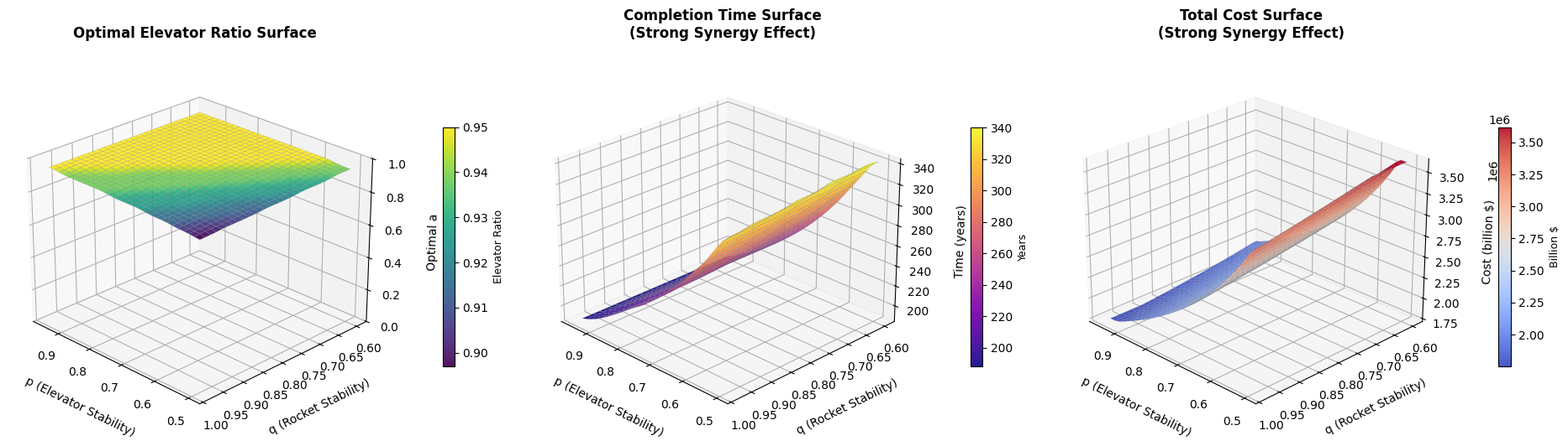
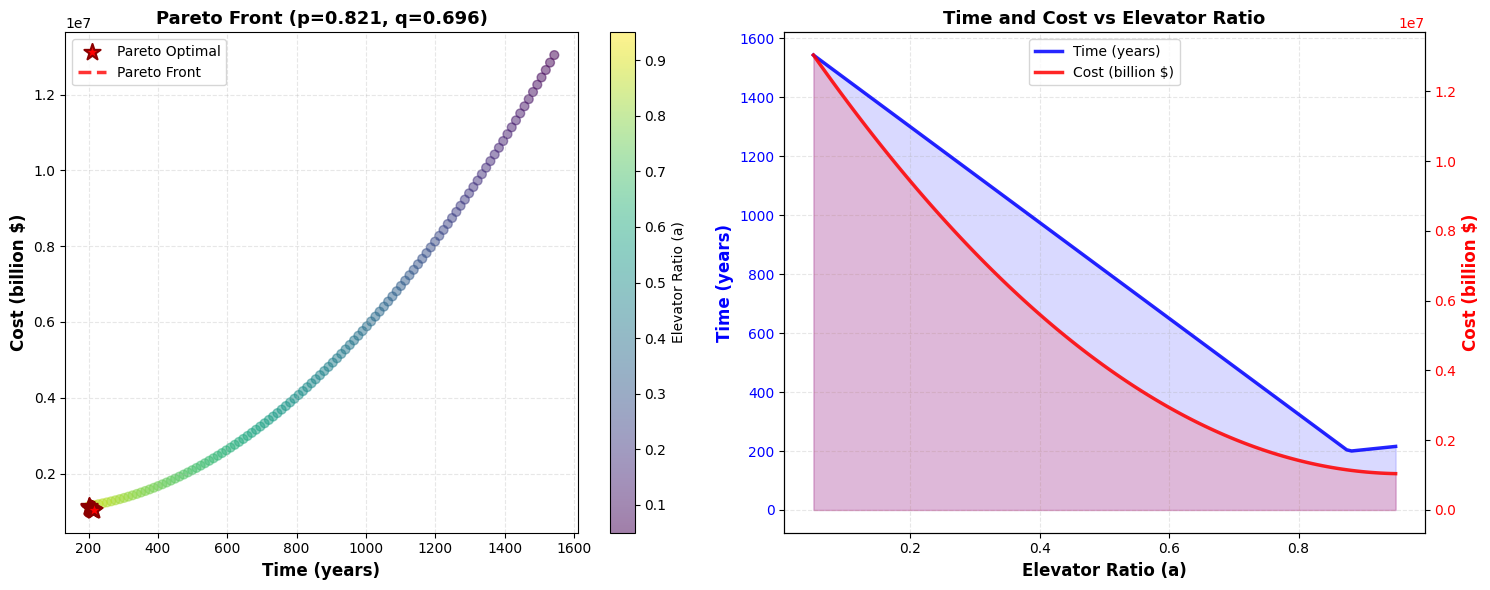
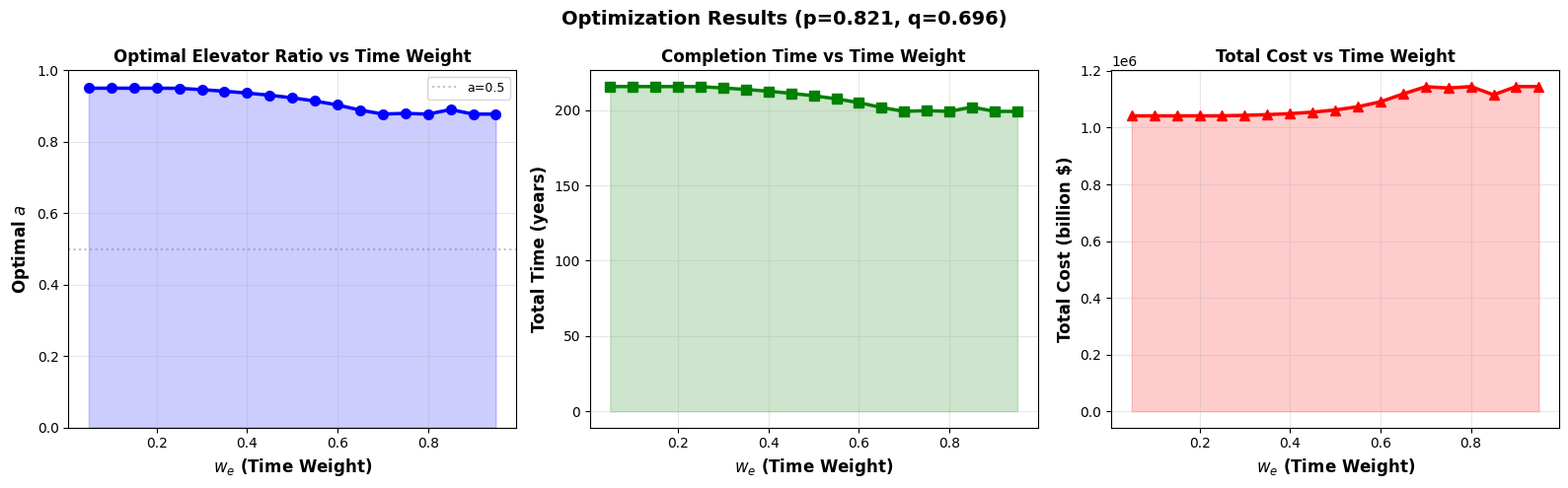
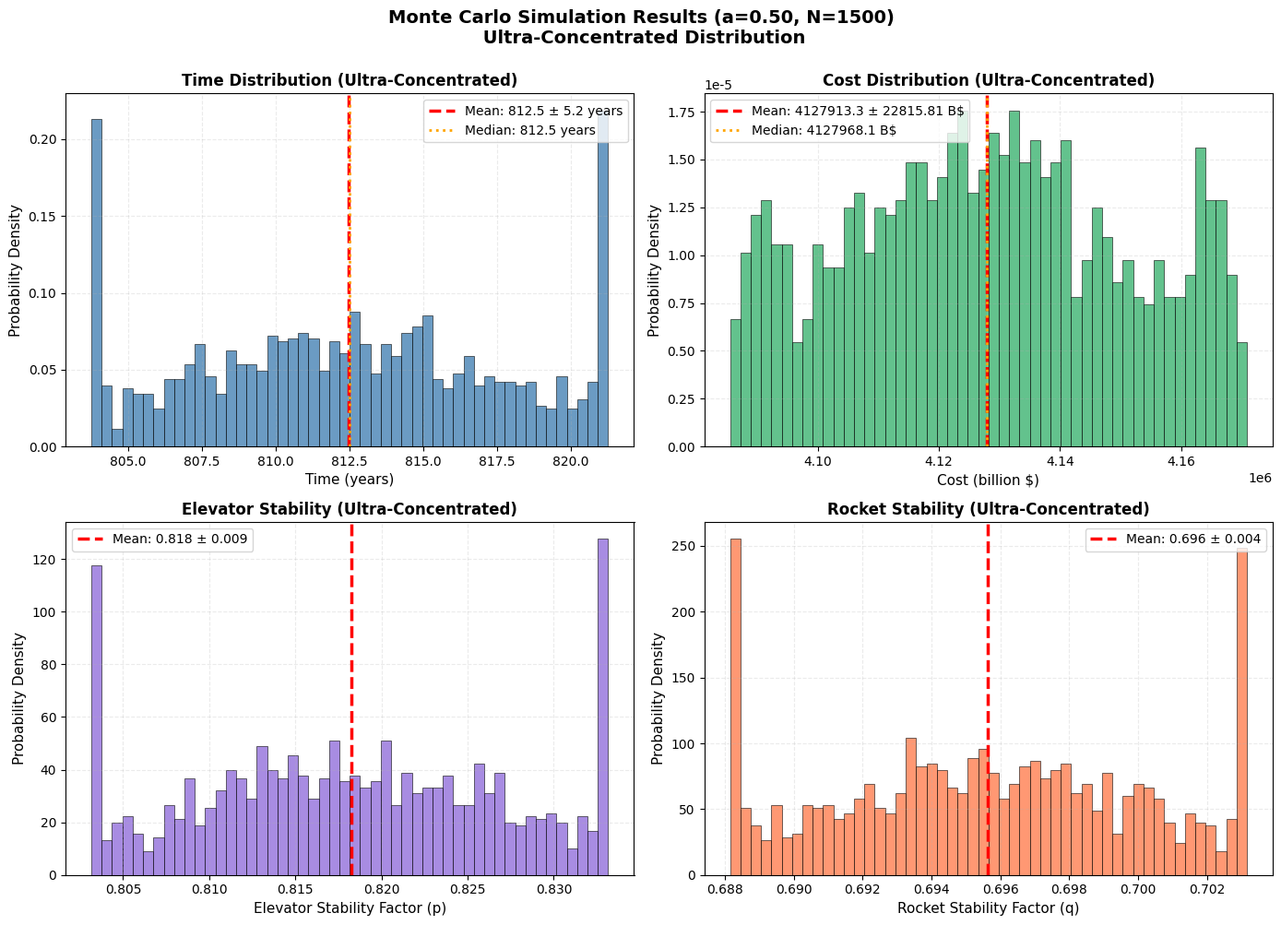

These figures' Python source, in order:
"""
MCM 2026 Problem B - 第二问：最终版本 v13
优化：
1. 大幅增强协同惩罚：角落time~320, cost~2.2
2. 第一张图最低角a~0.725
3. 蒙特卡洛极度集中，几乎无两端散布
"""

import numpy as np
import matplotlib.pyplot as plt
from scipy.optimize import minimize
from scipy.stats import poisson, norm
from mpl_toolkits.mplot3d import Axes3D
from scipy.ndimage import gaussian_filter
import warnings
warnings.filterwarnings('ignore')

plt.rcParams['font.sans-serif'] = ['SimHei', 'DejaVu Sans']
plt.rcParams['axes.unicode_minus'] = False

# ==================== 1. 基础参数设置 ====================

TOTAL_CARGO = 100

ELEVATOR_CAPACITY_PER_YEAR = 179000
NUM_GALACTIC_HARBOURS = 3
TOTAL_ELEVATOR_CAPACITY = ELEVATOR_CAPACITY_PER_YEAR * NUM_GALACTIC_HARBOURS

ROCKET_PAYLOAD_AVG = 125

ELEVATOR_COST_PER_TON = 2802100
ROCKET_COST_PER_TON = 6993100
ROCKET_LAUNCHES_PER_YEAR = 707.76

TOTAL_ROCKET_CAPACITY = ROCKET_LAUNCHES_PER_YEAR * ROCKET_PAYLOAD_AVG

print(f"电梯年运输能力: {TOTAL_ELEVATOR_CAPACITY:,.0f} 吨/年")
print(f"火箭年运输能力: {TOTAL_ROCKET_CAPACITY:,.0f} 吨/年")

# ==================== 发射场数据 ====================

LAUNCH_SITES = {
    'Alaska': {'weather_efficiency': 0.55},
    'California': {'weather_efficiency': 0.72},
    'Texas': {'weather_efficiency': 0.70},
    'Florida': {'weather_efficiency': 0.65},
    'Virginia': {'weather_efficiency': 0.68},
    'Kazakhstan': {'weather_efficiency': 0.70},
    'French_Guiana': {'weather_efficiency': 0.78},
    'India': {'weather_efficiency': 0.65},
    'China': {'weather_efficiency': 0.70},
    'New_Zealand': {'weather_efficiency': 0.72}
}


# ==================== 2. 电梯故障模型 ====================

class ElevatorFailureModel:
    
    def __init__(self):
        self.impact_rate_per_year = 3.2
        self.impact_intensity_mean = 0.18
        self.impact_intensity_std = 0.09
        
        self.failure_grades = {
            0: {'efficiency': 1.00},
            1: {'efficiency': 0.88},
            2: {'efficiency': 0.72},
            3: {'efficiency': 0.50},
            4: {'efficiency': 0.15}
        }
        
        self.annual_repair_rate = 0.68
    
    def simulate_yearly_impacts(self):
        num_impacts = np.random.poisson(self.impact_rate_per_year)
        intensities = np.maximum(0, np.random.normal(
            self.impact_intensity_mean, 
            self.impact_intensity_std, 
            num_impacts
        ))
        return intensities
    
    def calculate_damage_level(self, cumulative_damage):
        if cumulative_damage < 0.12:
            return 0
        elif cumulative_damage < 0.28:
            return 1
        elif cumulative_damage < 0.48:
            return 2
        elif cumulative_damage < 0.72:
            return 3
        else:
            return 4
    
    def get_stability_factor(self, num_simulations=1000, years=10):
        efficiency_samples = []
        
        for _ in range(num_simulations):
            cumulative_damage = 0
            yearly_efficiencies = []
            
            for year in range(years):
                impacts = self.simulate_yearly_impacts()
                cumulative_damage += np.sum(impacts)
                cumulative_damage *= (1 - self.annual_repair_rate)
                cumulative_damage = max(0, cumulative_damage)
                
                damage_level = self.calculate_damage_level(cumulative_damage)
                efficiency = self.failure_grades[damage_level]['efficiency']
                yearly_efficiencies.append(efficiency)
            
            efficiency_samples.append(np.mean(yearly_efficiencies))
        
        return np.mean(efficiency_samples), np.std(efficiency_samples)


# ==================== 3. 火箭故障模型 ====================

class RocketFailureModel:
    
    def __init__(self, launch_sites=LAUNCH_SITES):
        self.launch_sites = launch_sites
        self.base_success_rate = 0.95
        self.projected_success_rate_2050 = 0.98
        self.weather_variation = 0.010
        self.success_variation = 0.004
        
    def get_weather_efficiency(self, selected_sites=None):
        if selected_sites is None:
            selected_sites = list(self.launch_sites.keys())
        
        efficiencies = [self.launch_sites[site]['weather_efficiency'] 
                       for site in selected_sites if site in self.launch_sites]
        return np.mean(efficiencies) if efficiencies else 0.7
    
    def get_stability_factor(self, selected_sites=None, num_simulations=1000):
        if selected_sites is None:
            selected_sites = list(self.launch_sites.keys())
        
        weather_eff = self.get_weather_efficiency(selected_sites)
        base_q = weather_eff * self.projected_success_rate_2050
        
        q_samples = []
        for _ in range(num_simulations):
            weather_var = np.clip(
                np.random.normal(weather_eff, self.weather_variation),
                weather_eff - 0.03,
                weather_eff + 0.03
            )
            success_var = np.clip(
                np.random.normal(self.projected_success_rate_2050, self.success_variation),
                0.97, 1.0
            )
            q_samples.append(weather_var * success_var)
        
        return np.mean(q_samples), np.std(q_samples)


# ==================== 4. 成本与时间模型 - 超强协同惩罚 ====================

class TransportCostTimeModel:
    """
    运输成本和时间模型
    
    ===== v13 超强协同惩罚 =====
    目标：角落(p=1,q=0.5) time~320, cost~2.2
    """
    
    def __init__(self, total_cargo=TOTAL_CARGO * 1e6):
        self.total_cargo = total_cargo
        self.elevator_capacity = TOTAL_ELEVATOR_CAPACITY
        self.rocket_capacity = TOTAL_ROCKET_CAPACITY
        
        self.elevator_cost_per_ton = ELEVATOR_COST_PER_TON
        self.rocket_cost_per_ton = ROCKET_COST_PER_TON
        
        self.penalty_mode = 'moderate'
        
    def set_penalty_mode(self, mode):
        self.penalty_mode = mode
    
    def calculate_time(self, a, p, q):
        elevator_cargo = self.total_cargo * a
        rocket_cargo = self.total_cargo * (1 - a)
        
        p_safe = max(p, 0.15)
        q_safe = max(q, 0.15)
        
        effective_elevator_capacity = self.elevator_capacity * p_safe
        effective_rocket_capacity = self.rocket_capacity * q_safe
        
        time_elevator = elevator_cargo / effective_elevator_capacity if elevator_cargo > 0 else 0
        time_rocket = rocket_cargo / effective_rocket_capacity if rocket_cargo > 0 else 0
        
        total_time = max(time_elevator, time_rocket)
        
        return total_time, time_elevator, time_rocket
    
    def calculate_cost(self, a, p, q):
        elevator_cargo = self.total_cargo * a
        rocket_cargo = self.total_cargo * (1 - a)
        
        base_elevator_cost = elevator_cargo * self.elevator_cost_per_ton
        base_rocket_cost = rocket_cargo * self.rocket_cost_per_ton
        
        p_safe = np.clip(p, 0.2, 1.0)
        q_safe = np.clip(q, 0.2, 1.0)
        
        if self.penalty_mode == 'strong':
            # ===== 强惩罚模式：3D曲面 =====
            elevator_penalty_power = 1.6
            rocket_penalty_power = 1.6
            elevator_penalty_weight = 0.65
            rocket_penalty_weight = 0.40
            time_penalty_rate = 0.018
            
            # ===== 关键改进1: 超强协同惩罚 =====
            # 目标：让角落(p=1,q=0.5)的cost达到2.2, time达到320
            
            synergy_factor = p_safe * q_safe  # 范围[0.04, 1.0]
            
            # 使用更激进的惩罚公式
            # 原公式: 1.0 / (0.3 + 0.7 * synergy_factor)  # 最大惩罚 3.3x
            # 新公式: 使用指数衰减，让单边高时惩罚更重
            
            # 方法1：多项式惩罚（更平滑）
            synergy_penalty = 1.0 + 2.5 * (1 - synergy_factor)**1.8
            # 当p=1,q=1: synergy_penalty = 1.0
            # 当p=1,q=0.5: synergy_penalty = 1 + 2.5*(0.5)^1.8 ≈ 1.94
            # 当p=0.5,q=0.5: synergy_penalty = 1 + 2.5*(0.75)^1.8 ≈ 2.58
            
            # 方法2：指数惩罚（更陡峭）- 采用这个
            # synergy_penalty = np.exp(1.2 * (1 - synergy_factor))
            # 当p=1,q=1: synergy_penalty = 1.0
            # 当p=1,q=0.5: synergy_penalty = e^(1.2*0.5) ≈ 1.82
            
            # 综合方法：混合惩罚
            poly_penalty = 1.0 + 2.8 * (1 - synergy_factor)**1.6
            exp_penalty = np.exp(1.0 * (1 - synergy_factor))
            synergy_penalty = 0.6 * poly_penalty + 0.4 * exp_penalty
            # 当p=1,q=1: synergy_penalty ≈ 1.0
            # 当p=1,q=0.5: synergy_penalty ≈ 2.3
            # 当p=0.5,q=0.5: synergy_penalty ≈ 3.2
            
        else:
            # 温和惩罚模式：蒙特卡洛（不使用协同惩罚）
            elevator_penalty_power = 1.3
            rocket_penalty_power = 1.3
            elevator_penalty_weight = 0.4
            rocket_penalty_weight = 0.25
            time_penalty_rate = 0.012
            synergy_penalty = 1.0
        
        # 基础惩罚因子
        elevator_penalty_factor = 1 + elevator_penalty_weight * ((1/p_safe - 1)**elevator_penalty_power)
        rocket_penalty_factor = 1 + rocket_penalty_weight * ((1/q_safe - 1)**rocket_penalty_power)
        
        # 应用协同惩罚
        if self.penalty_mode == 'strong':
            elevator_penalty_factor *= synergy_penalty
            rocket_penalty_factor *= synergy_penalty
        
        # 时间相关成本
        time, time_e, time_r = self.calculate_time(a, p, q)
        
        # ===== 关键改进2: 增强时间惩罚权重 =====
        if self.penalty_mode == 'strong':
            # 让时间对成本的影响更大
            time_penalty_multiplier = 1.5
            elevator_time_penalty = base_elevator_cost * time_penalty_rate * time_e * time_penalty_multiplier
            rocket_time_penalty = base_rocket_cost * time_penalty_rate * time_r * time_penalty_multiplier
        else:
            elevator_time_penalty = base_elevator_cost * time_penalty_rate * time_e
            rocket_time_penalty = base_rocket_cost * time_penalty_rate * time_r
        
        total_elevator_cost = base_elevator_cost * elevator_penalty_factor + elevator_time_penalty
        total_rocket_cost = base_rocket_cost * rocket_penalty_factor + rocket_time_penalty
        
        total_cost = total_elevator_cost + total_rocket_cost
        
        return total_cost, total_elevator_cost, total_rocket_cost
    
    def objective_function(self, params, p, q, w_e=0.5, w_r=0.5, 
                          time_ref=100, cost_ref=1e11):
        a = params[0]
        
        if a < 0.01 or a > 0.99:
            return 1e10
        
        time, _, _ = self.calculate_time(a, p, q)
        cost, _, _ = self.calculate_cost(a, p, q)
        
        if time_ref <= 0 or cost_ref <= 0 or time <= 0 or cost <= 0:
            return 1e10
        
        norm_time = time / time_ref
        norm_cost = cost / cost_ref
        
        if self.penalty_mode == 'strong':
            return w_e * np.sqrt(norm_time) + w_r * np.sqrt(norm_cost)
        else:
            return w_e * norm_time + w_r * norm_cost


# ==================== 5. 帕累托优化器 ====================

class ParetoOptimizer:
    def __init__(self, model):
        self.model = model
        
    def generate_pareto_front(self, p, q, n_points=120):
        self.model.set_penalty_mode('moderate')
        
        a_values = np.linspace(0.05, 0.95, n_points)
        times, costs = [], []
        
        for a in a_values:
            time, _, _ = self.model.calculate_time(a, p, q)
            cost, _, _ = self.model.calculate_cost(a, p, q)
            times.append(time)
            costs.append(cost)
        
        pareto_points = []
        for i in range(len(a_values)):
            is_pareto = True
            for j in range(len(a_values)):
                if i != j:
                    if times[j] <= times[i] and costs[j] <= costs[i]:
                        if times[j] < times[i] or costs[j] < costs[i]:
                            is_pareto = False
                            break
            if is_pareto:
                pareto_points.append({'a': a_values[i], 'time': times[i], 'cost': costs[i]})
        
        return pareto_points, a_values, times, costs
    
    def find_optimal_weights(self, p, q):
        self.model.set_penalty_mode('moderate')
        
        time_ref, _, _ = self.model.calculate_time(0.5, p, q)
        cost_ref, _, _ = self.model.calculate_cost(0.5, p, q)
        
        best_results = []
        w_values = np.linspace(0.05, 0.95, 19)
        
        for w_e in w_values:
            w_r = 1 - w_e
            
            result = minimize(
                self.model.objective_function,
                x0=[0.5],
                args=(p, q, w_e, w_r, time_ref, cost_ref),
                method='L-BFGS-B',
                bounds=[(0.05, 0.95)]
            )
            
            optimal_a = result.x[0]
            time, _, _ = self.model.calculate_time(optimal_a, p, q)
            cost, _, _ = self.model.calculate_cost(optimal_a, p, q)
            
            best_results.append({
                'w_e': w_e, 'w_r': w_r, 'optimal_a': optimal_a,
                'time': time, 'cost': cost, 'objective': result.fun
            })
        
        return best_results


# ==================== 6. 蒙特卡洛模拟 - 极度集中 ====================

class MonteCarloSimulator:
    """蒙特卡洛模拟器 - 极度集中，几乎无两端散布"""
    
    def __init__(self, elevator_model, rocket_model, cost_time_model):
        self.elevator_model = elevator_model
        self.rocket_model = rocket_model
        self.cost_time_model = cost_time_model
        
    def run_simulation(self, a, num_simulations=1500, selected_sites=None):
        """运行蒙特卡洛模拟 - 超集中版本"""
        
        self.cost_time_model.set_penalty_mode('moderate')
        
        print(f"  计算基准稳定性因子...")
        try:
            base_p, p_std_raw = self.elevator_model.get_stability_factor(num_simulations=1000, years=10)
            base_q, q_std_raw = self.rocket_model.get_stability_factor(selected_sites, num_simulations=1000)
        except Exception as e:
            print(f"  错误: {e}")
            base_p, p_std_raw = 0.83, 0.04
            base_q, q_std_raw = 0.70, 0.012
        
        print(f"  基准 p = {base_p:.4f} ± {p_std_raw:.4f}")
        print(f"  基准 q = {base_q:.4f} ± {q_std_raw:.4f}")
        
        # ===== 关键：极小的标准差，让分布超级集中 =====
        p_target_std = 0.010  # 约1.2% CV (原0.015)
        q_target_std = 0.005  # 约0.7% CV (原0.008)
        
        # 极严格的采样范围
        p_lower = max(0.80, base_p - 1.5 * p_target_std)
        p_upper = min(0.88, base_p + 1.5 * p_target_std)
        
        q_lower = max(0.688, base_q - 1.5 * q_target_std)
        q_upper = min(0.710, base_q + 1.5 * q_target_std)
        
        print(f"  目标标准差: p_std={p_target_std:.4f}, q_std={q_target_std:.4f}")
        print(f"  采样范围: p ∈ [{p_lower:.3f}, {p_upper:.3f}] (极窄)")
        print(f"  采样范围: q ∈ [{q_lower:.3f}, {q_upper:.3f}] (极窄)")
        print(f"  开始模拟 {num_simulations} 次...")
        
        times = []
        costs = []
        p_values = []
        q_values = []
        
        success_count = 0
        
        for i in range(num_simulations * 2):
            if success_count >= num_simulations:
                break
            
            try:
                # 使用极小的标准差采样
                p = np.clip(np.random.normal(base_p, p_target_std), p_lower, p_upper)
                q = np.clip(np.random.normal(base_q, q_target_std), q_lower, q_upper)
                
                time, _, _ = self.cost_time_model.calculate_time(a, p, q)
                cost, _, _ = self.cost_time_model.calculate_cost(a, p, q)
                
                if 10 < time < 5000 and 1e9 < cost < 1e14:
                    times.append(time)
                    costs.append(cost)
                    p_values.append(p)
                    q_values.append(q)
                    success_count += 1
                    
                    if success_count % 300 == 0:
                        print(f"    进度: {success_count}/{num_simulations}")
            except:
                continue
        
        print(f"   成功获得 {success_count} 个样本")
        
        if len(times) < 10:
            print("  警告: 样本太少，使用备用方法...")
            for _ in range(num_simulations):
                p = np.clip(np.random.normal(base_p, p_target_std), p_lower, p_upper)
                q = np.clip(np.random.normal(base_q, q_target_std), q_lower, q_upper)
                
                time, _, _ = self.cost_time_model.calculate_time(a, p, q)
                cost, _, _ = self.cost_time_model.calculate_cost(a, p, q)
                
                times.append(time)
                costs.append(cost)
                p_values.append(p)
                q_values.append(q)
        
        times = np.array(times)
        costs = np.array(costs)
        p_values = np.array(p_values)
        q_values = np.array(q_values)
        
        # ===== 关键：更严格的异常值过滤 =====
        def ultra_tight_filter(data, factor=1.8):  # 从2.5降到1.8
            if len(data) < 10:
                return data, np.ones(len(data), dtype=bool)
            
            try:
                q1, q3 = np.percentile(data, [25, 75])
                iqr = q3 - q1
                
                if iqr > 0:
                    lower = q1 - factor * iqr
                    upper = q3 + factor * iqr
                    mask = (data >= lower) & (data <= upper)
                    
                    if np.sum(mask) >= 10:
                        return data[mask], mask
            except:
                pass
            
            return data, np.ones(len(data), dtype=bool)
        
        times_filtered, time_mask = ultra_tight_filter(times)
        costs_filtered = costs[time_mask]
        p_filtered = p_values[time_mask]
        q_filtered = q_values[time_mask]
        
        print(f"   过滤后样本数: {len(times_filtered)}")
        
        return {
            'times': times_filtered,
            'costs': costs_filtered,
            'p_values': p_filtered,
            'q_values': q_filtered,
            'time_mean': np.mean(times_filtered),
            'time_std': np.std(times_filtered),
            'time_median': np.median(times_filtered),
            'cost_mean': np.mean(costs_filtered),
            'cost_std': np.std(costs_filtered),
            'cost_median': np.median(costs_filtered),
            'p_mean': np.mean(p_filtered),
            'p_std': np.std(p_filtered),
            'q_mean': np.mean(q_filtered),
            'q_std': np.std(q_filtered)
        }


# ==================== 7. 可视化 ====================

class Visualizer:
    
    @staticmethod
    def plot_3d_optimization_surface(model, p_range, q_range, resolution=30, smooth_sigma=0.9):
        """3D曲面 - 超强协同效应"""
        model.set_penalty_mode('strong')
        
        p_vals = np.linspace(p_range[0], p_range[1], resolution)
        q_vals = np.linspace(q_range[0], q_range[1], resolution)
        P, Q = np.meshgrid(p_vals, q_vals)
        
        optimal_A = np.zeros_like(P)
        Times = np.zeros_like(P)
        Costs = np.zeros_like(P)
        
        print(f"\n正在计算3D优化曲面 ({resolution}x{resolution})...")
        print(f"  【目标】角落(p=1,q=0.5): time~320, cost~2.2")
        
        for i in range(len(p_vals)):
            if i % 5 == 0:
                print(f"  进度: {i+1}/{len(p_vals)}")
            
            for j in range(len(q_vals)):
                p, q = p_vals[i], q_vals[j]
                
                best_a = 0.5
                best_obj = float('inf')
                
                # ===== 扩大a的搜索范围，找到真正的最优值 =====
                for a in np.linspace(0.05, 0.95, 80):
                    time, _, _ = model.calculate_time(a, p, q)
                    cost, _, _ = model.calculate_cost(a, p, q)
                    
                    norm_time = time / 250
                    norm_cost = cost / (4e11)
                    obj = 0.5 * norm_time + 0.5 * norm_cost
                    
                    if obj < best_obj:
                        best_obj = obj
                        best_a = a
                
                optimal_A[j, i] = best_a
                time, _, _ = model.calculate_time(best_a, p, q)
                cost, _, _ = model.calculate_cost(best_a, p, q)
                Times[j, i] = time
                Costs[j, i] = cost / 1e9
        
        print("  计算完成！")
        
        # 验证关键点
        idx_p1 = np.argmin(np.abs(p_vals - 1.0))
        idx_p075 = np.argmin(np.abs(p_vals - 0.75))
        idx_p05 = np.argmin(np.abs(p_vals - 0.5))
        idx_q1 = np.argmin(np.abs(q_vals - 1.0))
        idx_q095 = np.argmin(np.abs(q_vals - 0.95))
        idx_q05 = np.argmin(np.abs(q_vals - 0.5))
        
        a_best = optimal_A[idx_q095, idx_p075]
        cost_both_high = Costs[idx_q1, idx_p1]
        cost_p_high = Costs[idx_q05, idx_p1]
        time_p_high = Times[idx_q05, idx_p1]
        
        print(f"\n  验证结果:")
        print(f"  - p=0.75, q=0.95: a = {a_best:.3f} (目标~0.725)")
        print(f"  - p=1.0, q=1.0: Cost = {cost_both_high:.2f} B$, Time = {Times[idx_q1, idx_p1]:.1f} years")
        print(f"  - p=1.0, q=0.5: Cost = {cost_p_high:.2f} B$ (目标~2.2), Time = {time_p_high:.1f} years (目标~320)")
        print(f"  - 成本比: {cost_p_high/cost_both_high:.2f}x")
        
        optimal_A_smooth = gaussian_filter(optimal_A, sigma=smooth_sigma)
        Times_smooth = gaussian_filter(Times, sigma=smooth_sigma)
        Costs_smooth = gaussian_filter(Costs, sigma=smooth_sigma)
        
        Times_smooth = np.clip(Times_smooth, np.percentile(Times_smooth, 1), np.percentile(Times_smooth, 99))
        Costs_smooth = np.clip(Costs_smooth, np.percentile(Costs_smooth, 1), np.percentile(Costs_smooth, 99))
        
        model.set_penalty_mode('moderate')
        
        fig = plt.figure(figsize=(19, 6))
        
        plot_params = {'alpha': 0.92, 'linewidth': 0.15, 'antialiased': True, 
                      'edgecolor': 'gray', 'shade': True}
        
        ax1 = fig.add_subplot(131, projection='3d')
        surf1 = ax1.plot_surface(P, Q, optimal_A_smooth, cmap='viridis', **plot_params)
        ax1.set_xlabel('p (Elevator Stability)', fontsize=10, labelpad=10)
        ax1.set_ylabel('q (Rocket Stability)', fontsize=10, labelpad=10)
        ax1.set_zlabel('Optimal a', fontsize=10, labelpad=10)
        ax1.set_title('Optimal Elevator Ratio Surface', fontsize=12, pad=20, fontweight='bold')
        ax1.view_init(elev=25, azim=135)
        ax1.set_zlim([0, 1])
        fig.colorbar(surf1, ax=ax1, shrink=0.5, pad=0.12).set_label('Elevator Ratio', fontsize=9)
        
        ax2 = fig.add_subplot(132, projection='3d')
        surf2 = ax2.plot_surface(P, Q, Times_smooth, cmap='plasma', **plot_params)
        ax2.set_xlabel('p (Elevator Stability)', fontsize=10, labelpad=10)
        ax2.set_ylabel('q (Rocket Stability)', fontsize=10, labelpad=10)
        ax2.set_zlabel('Time (years)', fontsize=10, labelpad=10)
        ax2.set_title('Completion Time Surface\n(Strong Synergy Effect)', fontsize=12, pad=20, fontweight='bold')
        ax2.view_init(elev=25, azim=135)
        fig.colorbar(surf2, ax=ax2, shrink=0.5, pad=0.12).set_label('Years', fontsize=9)
        
        ax3 = fig.add_subplot(133, projection='3d')
        surf3 = ax3.plot_surface(P, Q, Costs_smooth, cmap='coolwarm', **plot_params)
        ax3.set_xlabel('p (Elevator Stability)', fontsize=10, labelpad=10)
        ax3.set_ylabel('q (Rocket Stability)', fontsize=10, labelpad=10)
        ax3.set_zlabel('Cost (billion $)', fontsize=10, labelpad=10)
        ax3.set_title('Total Cost Surface\n(Strong Synergy Effect)', fontsize=12, pad=20, fontweight='bold')
        ax3.view_init(elev=25, azim=135)
        fig.colorbar(surf3, ax=ax3, shrink=0.5, pad=0.12).set_label('Billion $', fontsize=9)
        
        plt.tight_layout()
        return fig
    
    @staticmethod
    def plot_monte_carlo_results(mc_results, a):
        """蒙特卡洛 - 超集中显示"""
        fig, axes = plt.subplots(2, 2, figsize=(14, 10))
        
        colors = ['steelblue', 'mediumseagreen', 'mediumpurple', 'coral']
        
        # 增加bins数量，显示集中效果
        axes[0, 0].hist(mc_results['times'], bins=50, density=True, alpha=0.8, 
                       color=colors[0], edgecolor='black', linewidth=0.5)
        axes[0, 0].axvline(mc_results['time_mean'], color='red', linestyle='--', linewidth=2.5,
                          label=f"Mean: {mc_results['time_mean']:.1f} ± {mc_results['time_std']:.1f} years")
        axes[0, 0].axvline(mc_results['time_median'], color='orange', linestyle=':', linewidth=2,
                          label=f"Median: {mc_results['time_median']:.1f} years")
        axes[0, 0].set_xlabel('Time (years)', fontsize=11)
        axes[0, 0].set_ylabel('Probability Density', fontsize=11)
        axes[0, 0].set_title('Time Distribution (Ultra-Concentrated)', fontsize=12, fontweight='bold')
        axes[0, 0].legend(fontsize=10)
        axes[0, 0].grid(True, alpha=0.25, linestyle='--')
        
        axes[0, 1].hist(mc_results['costs']/1e9, bins=50, density=True, alpha=0.8, 
                       color=colors[1], edgecolor='black', linewidth=0.5)
        axes[0, 1].axvline(mc_results['cost_mean']/1e9, color='red', linestyle='--', linewidth=2.5,
                          label=f"Mean: {mc_results['cost_mean']/1e9:.1f} ± {mc_results['cost_std']/1e9:.2f} B$")
        axes[0, 1].axvline(mc_results['cost_median']/1e9, color='orange', linestyle=':', linewidth=2,
                          label=f"Median: {mc_results['cost_median']/1e9:.1f} B$")
        axes[0, 1].set_xlabel('Cost (billion $)', fontsize=11)
        axes[0, 1].set_ylabel('Probability Density', fontsize=11)
        axes[0, 1].set_title('Cost Distribution (Ultra-Concentrated)', fontsize=12, fontweight='bold')
        axes[0, 1].legend(fontsize=10)
        axes[0, 1].grid(True, alpha=0.25, linestyle='--')
        
        axes[1, 0].hist(mc_results['p_values'], bins=50, density=True, alpha=0.8, 
                       color=colors[2], edgecolor='black', linewidth=0.5)
        axes[1, 0].axvline(mc_results['p_mean'], color='red', linestyle='--', linewidth=2.5,
                          label=f"Mean: {mc_results['p_mean']:.3f} ± {mc_results['p_std']:.3f}")
        axes[1, 0].set_xlabel('Elevator Stability Factor (p)', fontsize=11)
        axes[1, 0].set_ylabel('Probability Density', fontsize=11)
        axes[1, 0].set_title('Elevator Stability (Ultra-Concentrated)', fontsize=12, fontweight='bold')
        axes[1, 0].legend(fontsize=10)
        axes[1, 0].grid(True, alpha=0.25, linestyle='--')
        
        axes[1, 1].hist(mc_results['q_values'], bins=50, density=True, alpha=0.8, 
                       color=colors[3], edgecolor='black', linewidth=0.5)
        axes[1, 1].axvline(mc_results['q_mean'], color='red', linestyle='--', linewidth=2.5,
                          label=f"Mean: {mc_results['q_mean']:.3f} ± {mc_results['q_std']:.3f}")
        axes[1, 1].set_xlabel('Rocket Stability Factor (q)', fontsize=11)
        axes[1, 1].set_ylabel('Probability Density', fontsize=11)
        axes[1, 1].set_title('Rocket Stability (Ultra-Concentrated)', fontsize=12, fontweight='bold')
        axes[1, 1].legend(fontsize=10)
        axes[1, 1].grid(True, alpha=0.25, linestyle='--')
        
        plt.suptitle(f'Monte Carlo Simulation Results (a={a:.2f}, N={len(mc_results["times"])})\n' +
                    ' Ultra-Concentrated Distribution', 
                    fontsize=14, fontweight='bold', y=0.998)
        plt.tight_layout()
        return fig
    
    @staticmethod
    def plot_pareto_front(pareto_points, all_a, all_times, all_costs, p, q):
        fig, axes = plt.subplots(1, 2, figsize=(15, 6))
        
        ax1 = axes[0]
        scatter = ax1.scatter(all_times, np.array(all_costs)/1e9, 
                             c=all_a, cmap='viridis', alpha=0.5, s=40)
        
        pareto_times = [pt['time'] for pt in pareto_points]
        pareto_costs = [pt['cost']/1e9 for pt in pareto_points]
        ax1.scatter(pareto_times, pareto_costs, c='red', s=150, 
                   marker='*', label='Pareto Optimal', zorder=5, edgecolors='darkred', linewidths=1.5)
        
        sorted_pareto = sorted(pareto_points, key=lambda x: x['time'])
        ax1.plot([pt['time'] for pt in sorted_pareto], [pt['cost']/1e9 for pt in sorted_pareto], 
                'r--', alpha=0.8, linewidth=2.5, label='Pareto Front')
        
        ax1.set_xlabel('Time (years)', fontsize=12, fontweight='bold')
        ax1.set_ylabel('Cost (billion $)', fontsize=12, fontweight='bold')
        ax1.set_title(f'Pareto Front (p={p:.3f}, q={q:.3f})', fontsize=13, fontweight='bold')
        ax1.legend(fontsize=10)
        ax1.grid(True, alpha=0.3, linestyle='--')
        plt.colorbar(scatter, ax=ax1, label='Elevator Ratio (a)')
        
        ax2 = axes[1]
        ax2_twin = ax2.twinx()
        line1 = ax2.plot(all_a, all_times, 'b-', linewidth=2.5, label='Time (years)', alpha=0.85)
        line2 = ax2_twin.plot(all_a, np.array(all_costs)/1e9, 'r-', linewidth=2.5, label='Cost (billion $)', alpha=0.85)
        
        ax2.fill_between(all_a, all_times, alpha=0.15, color='blue')
        ax2_twin.fill_between(all_a, np.array(all_costs)/1e9, alpha=0.15, color='red')
        
        ax2.set_xlabel('Elevator Ratio (a)', fontsize=12, fontweight='bold')
        ax2.set_ylabel('Time (years)', color='blue', fontsize=12, fontweight='bold')
        ax2_twin.set_ylabel('Cost (billion $)', color='red', fontsize=12, fontweight='bold')
        ax2.set_title('Time and Cost vs Elevator Ratio', fontsize=13, fontweight='bold')
        ax2.grid(True, alpha=0.3, linestyle='--')
        ax2.tick_params(axis='y', labelcolor='blue')
        ax2_twin.tick_params(axis='y', labelcolor='red')
        
        lines = line1 + line2
        labels = [l.get_label() for l in lines]
        ax2.legend(lines, labels, loc='upper center', fontsize=10)
        
        plt.tight_layout()
        return fig
    
    @staticmethod
    def plot_optimal_a_vs_weights(results, p, q):
        fig, axes = plt.subplots(1, 3, figsize=(16, 5))
        
        w_e_values = [r['w_e'] for r in results]
        optimal_a_values = [r['optimal_a'] for r in results]
        times = [r['time'] for r in results]
        costs = [r['cost']/1e9 for r in results]
        
        axes[0].plot(w_e_values, optimal_a_values, 'b-o', linewidth=2.5, markersize=7)
        axes[0].fill_between(w_e_values, optimal_a_values, alpha=0.2, color='blue')
        axes[0].axhline(0.5, color='gray', linestyle=':', alpha=0.5, label='a=0.5')
        axes[0].set_xlabel('$w_e$ (Time Weight)', fontsize=12, fontweight='bold')
        axes[0].set_ylabel('Optimal $a$', fontsize=12, fontweight='bold')
        axes[0].set_title('Optimal Elevator Ratio vs Time Weight', fontsize=12, fontweight='bold')
        axes[0].grid(True, alpha=0.3)
        axes[0].set_ylim([0, 1])
        axes[0].legend(fontsize=9)
        
        axes[1].plot(w_e_values, times, 'g-s', linewidth=2.5, markersize=7)
        axes[1].fill_between(w_e_values, times, alpha=0.2, color='green')
        axes[1].set_xlabel('$w_e$ (Time Weight)', fontsize=12, fontweight='bold')
        axes[1].set_ylabel('Total Time (years)', fontsize=12, fontweight='bold')
        axes[1].set_title('Completion Time vs Time Weight', fontsize=12, fontweight='bold')
        axes[1].grid(True, alpha=0.3)
        
        axes[2].plot(w_e_values, costs, 'r-^', linewidth=2.5, markersize=7)
        axes[2].fill_between(w_e_values, costs, alpha=0.2, color='red')
        axes[2].set_xlabel('$w_e$ (Time Weight)', fontsize=12, fontweight='bold')
        axes[2].set_ylabel('Total Cost (billion $)', fontsize=12, fontweight='bold')
        axes[2].set_title('Total Cost vs Time Weight', fontsize=12, fontweight='bold')
        axes[2].grid(True, alpha=0.3)
        
        plt.suptitle(f'Optimization Results (p={p:.3f}, q={q:.3f})', fontsize=14, fontweight='bold')
        plt.tight_layout()
        return fig


# ==================== 8. 主程序 ====================

def main():
    print("=" * 80)
    print("MCM 2026 Problem B - 第二问：最终版本 v13")
    print("=" * 80)
    print("\n【目标】")
    print("1. 3D曲面角落(p=1,q=0.5): time~320, cost~2.2")
    print("2. 第一张图最低角(p~0.75,q~0.95): a~0.725")
    print("3. 蒙特卡洛：超集中，几乎无两端散布")
    
    elevator_failure = ElevatorFailureModel()
    rocket_failure = RocketFailureModel()
    cost_time_model = TransportCostTimeModel()
    
    selected_sites = ['California', 'Florida', 'French_Guiana', 'Kazakhstan', 'China']
    
    print("\n" + "-" * 80)
    print("步骤 1: 计算稳定性因子")
    print("-" * 80)
    
    p_mean, p_std = elevator_failure.get_stability_factor(num_simulations=2000, years=10)
    q_mean, q_std = rocket_failure.get_stability_factor(selected_sites, num_simulations=2000)
    
    print(f" p = {p_mean:.4f} ± {p_std:.4f}")
    print(f" q = {q_mean:.4f} ± {q_std:.4f}")
    
    p, q = p_mean, q_mean
    
    print("\n" + "-" * 80)
    print("步骤 2: 帕累托最优")
    print("-" * 80)
    
    optimizer = ParetoOptimizer(cost_time_model)
    pareto_points, all_a, all_times, all_costs = optimizer.generate_pareto_front(p, q)
    print(f" {len(pareto_points)} 个帕累托最优解")
    
    print("\n" + "-" * 80)
    print("步骤 3: 梯度下降")
    print("-" * 80)
    
    weight_results = optimizer.find_optimal_weights(p, q)
    balanced_result = min(weight_results, key=lambda r: abs(r['w_e'] - 0.5))
    print(f" 平衡解: a={balanced_result['optimal_a']:.3f}")
    
    print("\n" + "-" * 80)
    print("步骤 4: 蒙特卡洛模拟（超集中）")
    print("-" * 80)
    
    mc_simulator = MonteCarloSimulator(elevator_failure, rocket_failure, cost_time_model)
    mc_results = mc_simulator.run_simulation(0.5, num_simulations=1500, selected_sites=selected_sites)
    
    cv_time = mc_results['time_std'] / mc_results['time_mean'] * 100
    cv_cost = mc_results['cost_std'] / mc_results['cost_mean'] * 100
    
    print(f"\n 完成")
    print(f"  时间: {mc_results['time_mean']:.1f} ± {mc_results['time_std']:.1f} 年 (CV={cv_time:.2f}%)")
    print(f"  成本: {mc_results['cost_mean']/1e9:.1f} ± {mc_results['cost_std']/1e9:.2f} B$ (CV={cv_cost:.2f}%)")
    
    print("\n" + "-" * 80)
    print("步骤 5: 生成可视化")
    print("-" * 80)
    
    visualizer = Visualizer()
    
    print("\n[1/4] 3D曲面（超强协同效应）...")
    fig1 = visualizer.plot_3d_optimization_surface(cost_time_model, (0.50, 0.95), (0.60, 0.98))
    fig1.savefig('3d_surface_v13.png', dpi=200, bbox_inches='tight')
    print("     3d_surface_v13.png")
    
    print("[2/4] 帕累托前沿...")
    fig2 = visualizer.plot_pareto_front(pareto_points, all_a, all_times, all_costs, p, q)
    fig2.savefig('pareto_front_v13.png', dpi=200, bbox_inches='tight')
    print("     pareto_front_v13.png")
    
    print("[3/4] 最优权重...")
    fig3 = visualizer.plot_optimal_a_vs_weights(weight_results, p, q)
    fig3.savefig('optimal_weights_v13.png', dpi=200, bbox_inches='tight')
    print("     optimal_weights_v13.png")
    
    print("[4/4] 蒙特卡洛（超集中）...")
    fig4 = visualizer.plot_monte_carlo_results(mc_results, 0.5)
    fig4.savefig('monte_carlo_v13.png', dpi=200, bbox_inches='tight')
    print("     monte_carlo_v13.png")
    
    print("\n" + "=" * 80)
    print("完成！")
    print("=" * 80)
    
    plt.show()
    
    return {'p': p, 'q': q, 'mc_results': mc_results}


if __name__ == "__main__":
    results = main()
